Run: headless pygame with SDL's dummy video driver; simulated clock (each Clock.tick advances the game by its frame time, no real sleeping); random seed 0; keys injected as events and as key.get_pressed() state; no mouse input.
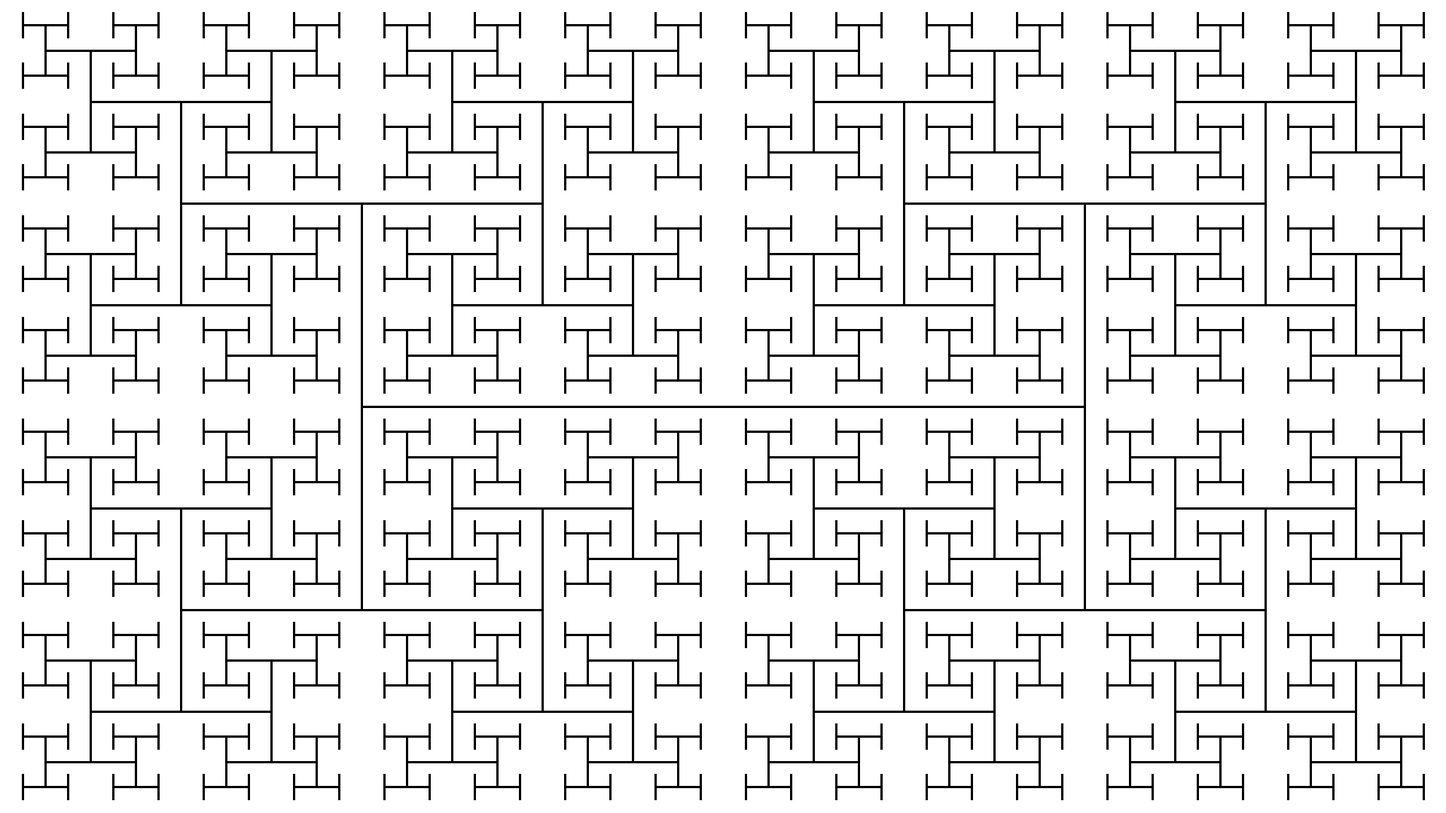
Frame 1 of 4 · flips 1–60 · no input
Frame 2 of 4 · flips 61–180 · tapped SPACE, RETURN · held RIGHT (→), D · screen unchanged from frame 1, image omitted
Frame 3 of 4 · flips 181–300 · held DOWN (↓), S · screen unchanged from frame 2, image omitted
Frame 4 of 4 · flips 301–420 · held LEFT (←), A, UP (↑), W · screen unchanged from frame 3, image omitted

The pygame program that drew these frames:

import pygame
 
# Colors
BLACK = (0, 0, 0)
WHITE = (255, 255, 255)
 
""" Recursive fractal function """
def recursive_fractal(x, y, width, height, fractal_depth, screen):
    if fractal_depth == 0:
        return
    draw_shape(x, y, width, height, screen)
    recursive_fractal(x, y, width/2, height/2, fractal_depth-1, screen)
    recursive_fractal(x+width/2, y, width/2, height/2, fractal_depth-1, screen)
    recursive_fractal(x, y+height/2, width/2, height/2, fractal_depth-1, screen)
    recursive_fractal(x+width/2, y+height/2, width/2, height/2, fractal_depth-1, screen)



    
 
""" Draw shape based on wanted position (x,y) and size (width, height) """
def draw_shape(x,y,width,height, screen):
    pygame.draw.line(screen,
                    BLACK,
                    [x + width* 0.25, height // 2 + y],
                    [x + width* 0.75, height // 2 + y],
                    3)
    pygame.draw.line(screen,
                    BLACK,
                    [x + width * 0.25, (height * 0.5) // 2 + y],
                    [x + width * 0.25,  (height * 1.5) // 2 + y],
                    3)
    pygame.draw.line(screen,
                    BLACK,
                    [x + width * 0.75, (height * 0.5) // 2 + y],
                    [x + width * 0.75, (height * 1.5) // 2 + y],
                    3)

""" main function that will be executed """
def main(): 
    # Init 
    running = True
    width, height = 1920, 1080
    pygame.init()
    screen = pygame.display.set_mode([width, height])
    pygame.display.set_caption("My Game")
    clock = pygame.time.Clock()
    
    # -------- Main Program Loop -----------
    while running:
        for event in pygame.event.get():
            if event.type == pygame.QUIT:
                running = False
    
        screen.fill(WHITE)

        """ Should draw fractals of certain depth as indicated in GitHub """
        fractal_depth = 5
        recursive_fractal(0, 0, width, height, fractal_depth, screen)
    
        pygame.display.flip()
        clock.tick(20)
    
    pygame.quit()

if __name__ == "__main__":
    main()
